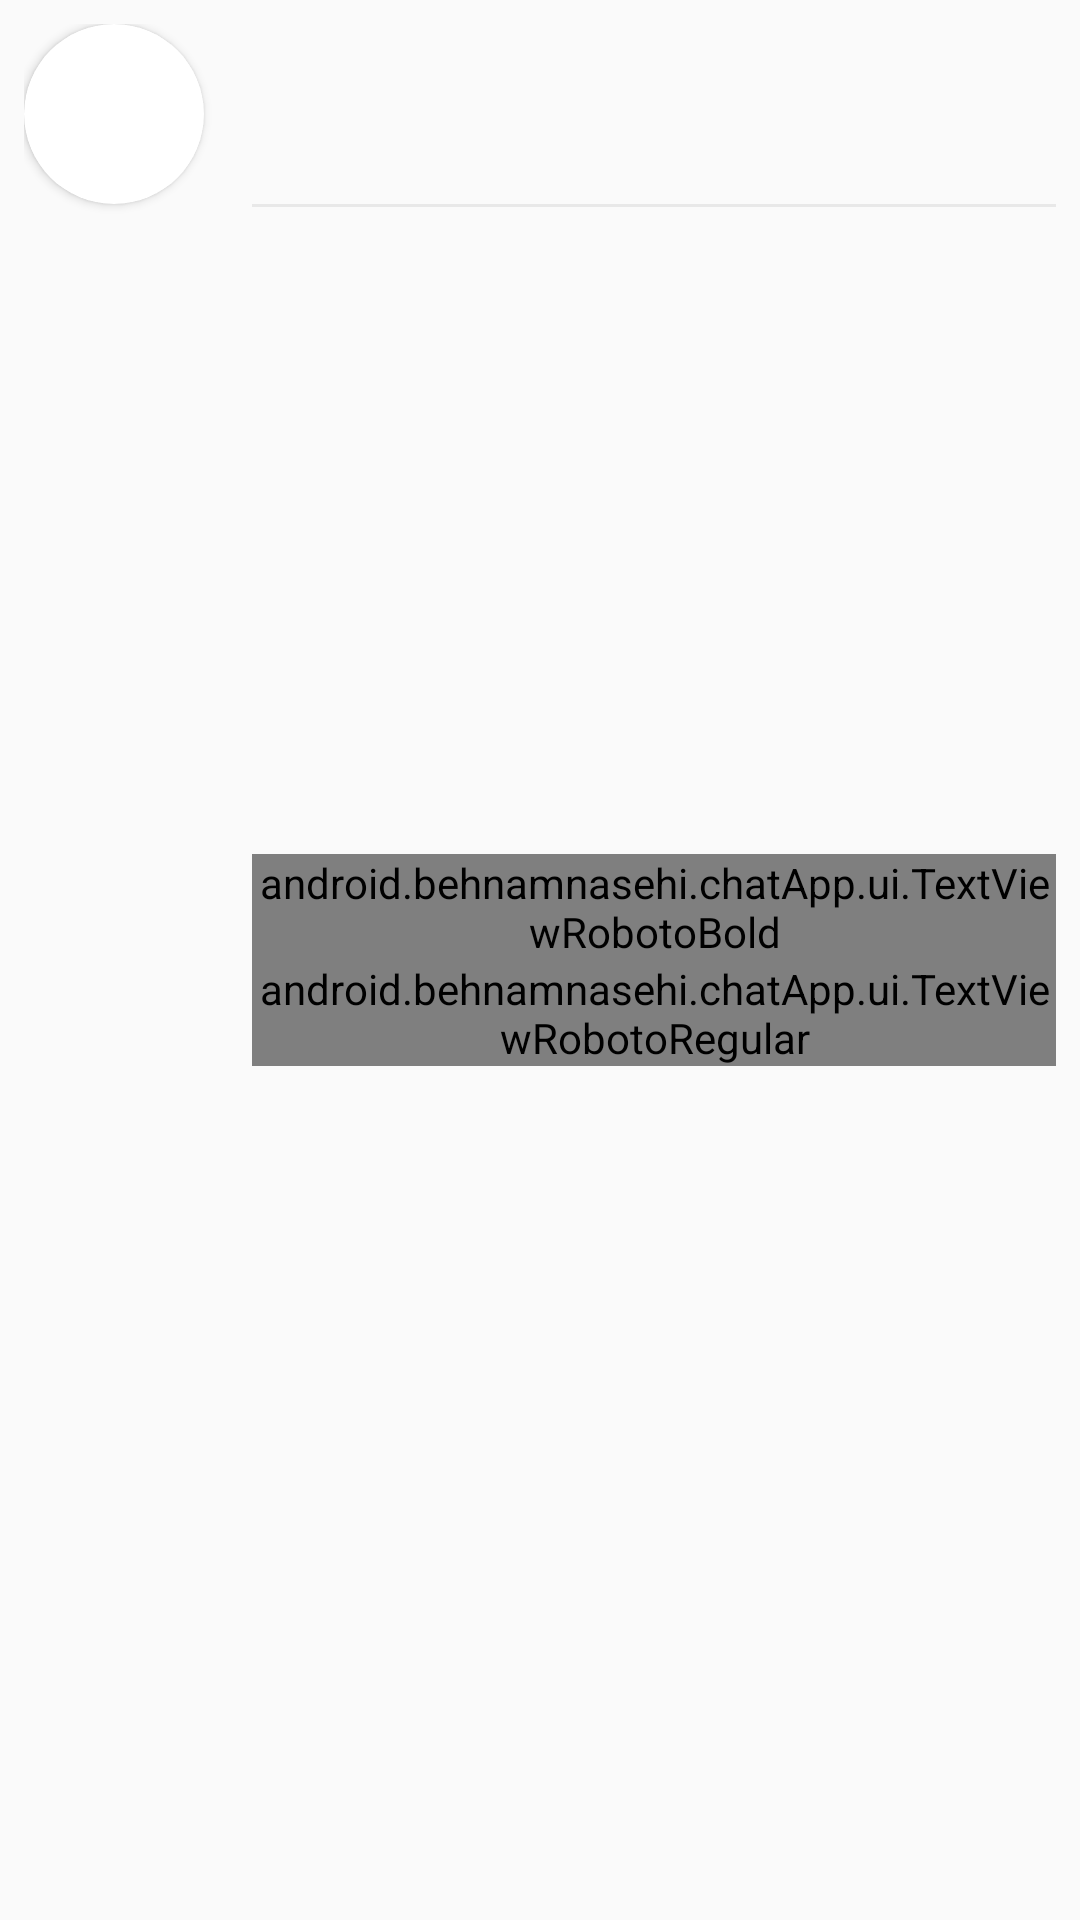

This screen was rendered from an Android layout file. Write that file and the resources it references.
<!-- AndroidManifest.xml: application theme AppTheme -->
<!-- res/layout/custom_row_chat.xml -->
<?xml version="1.0" encoding="utf-8"?>
<layout xmlns:android="http://schemas.android.com/apk/res/android"
    xmlns:app="http://schemas.android.com/apk/res-auto">

    <data>

        <variable
            name="room"
            type="android.behnamnasehi.chatApp.model.Room" />
    </data>

    <RelativeLayout
        android:layout_width="match_parent"
        android:layout_height="wrap_content"
        android:padding="@dimen/space8">

        <androidx.cardview.widget.CardView
            android:id="@+id/cardAvatarContainer"
            android:layout_width="60dp"
            android:layout_height="60dp"
            app:cardCornerRadius="50dp">

            <ImageView
                android:id="@+id/imgAvatar"
                android:layout_width="70dp"
                android:layout_height="70dp"
                android:contentDescription="@string/stringImageDescription" />

        </androidx.cardview.widget.CardView>

        <LinearLayout
            android:layout_width="wrap_content"
            android:layout_height="wrap_content"
            android:layout_centerVertical="true"
            android:layout_marginStart="@dimen/space16"
            android:layout_toEndOf="@id/cardAvatarContainer"
            android:orientation="vertical">

            <android.behnamnasehi.chatApp.ui.TextViewRobotoBold
                android:id="@+id/txtTitle"
                android:layout_width="wrap_content"
                android:layout_height="wrap_content"

                android:ellipsize="end"
                android:textColor="@color/colorBlack"
                android:textSize="@dimen/textSize16" />

            <android.behnamnasehi.chatApp.ui.TextViewRobotoRegular
                android:id="@+id/txtLastMessage"
                android:layout_width="wrap_content"
                android:layout_height="wrap_content"
                android:ellipsize="end"
                android:maxLines="1"
                android:textColor="@color/colorGrayesh"
                android:textSize="@dimen/textSize14" />

        </LinearLayout>

        <View
            android:layout_width="match_parent"
            android:layout_height="1dp"
            android:layout_below="@id/cardAvatarContainer"
            android:layout_marginStart="@dimen/space16"
            android:layout_toEndOf="@id/cardAvatarContainer"
            android:background="@color/colorGrayShimmer" />

        <View
            android:id="@+id/viewNewMessage"
            android:visibility="gone"
            android:layout_centerVertical="true"
            android:layout_alignParentEnd="true"
            android:backgroundTint="@color/colorGreen"
            android:background="@drawable/circle"
            android:layout_width="15dp"
            android:layout_height="15dp"/>

    </RelativeLayout>

</layout>
<!-- resources referenced by this layout -->
<resources>
  <color name="colorBlack">#000000</color>
  <color name="colorGrayShimmer">#E8E8E8</color>
  <color name="colorGrayesh">#adadad</color>
  <color name="colorGreen">#3bc78e</color>
  <dimen name="space16">16dp</dimen>
  <dimen name="space8">8dp</dimen>
  <dimen name="textSize14">14sp</dimen>
  <dimen name="textSize16">16sp</dimen>
  <string name="stringImageDescription">this is image description</string>
  <style name="AppTheme" parent="Theme.AppCompat.Light.NoActionBar">
          
          <item name="colorPrimary">@color/colorPrimary</item>
          <item name="colorPrimaryDark">@color/colorPrimaryDark</item>
          <item name="colorAccent">@color/colorAccent</item>
          <item name="android:statusBarColor" tools:targetApi="lollipop">@color/colorWhite</item>
      </style>
  <color name="colorPrimary">#6200EE</color>
  <color name="colorPrimaryDark">#3700B3</color>
  <color name="colorAccent">#03DAC5</color>
  <color name="colorWhite">#FFFFFF</color>
</resources>
